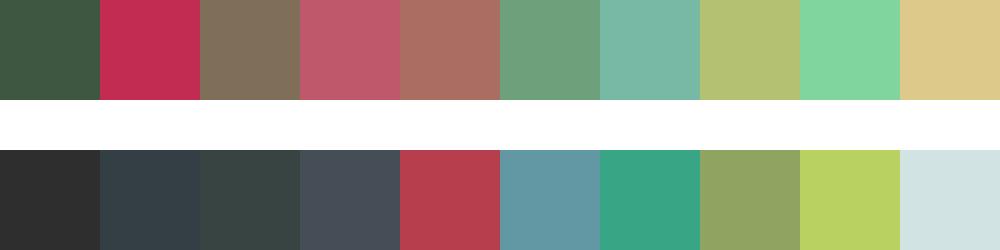

The data file committed next to this chart (first rows):
#3e5740	#c22c53	#806f58	#bf586a	#aa6d61	#6da17b	#76baa6	#b4c072	#80d59e	#ddca8a
#2d2e2d	#343f45	#384441	#454e57	#b73f4d	#6297a4	#38a685	#8fa461	#b9d160	#d1e4e3
